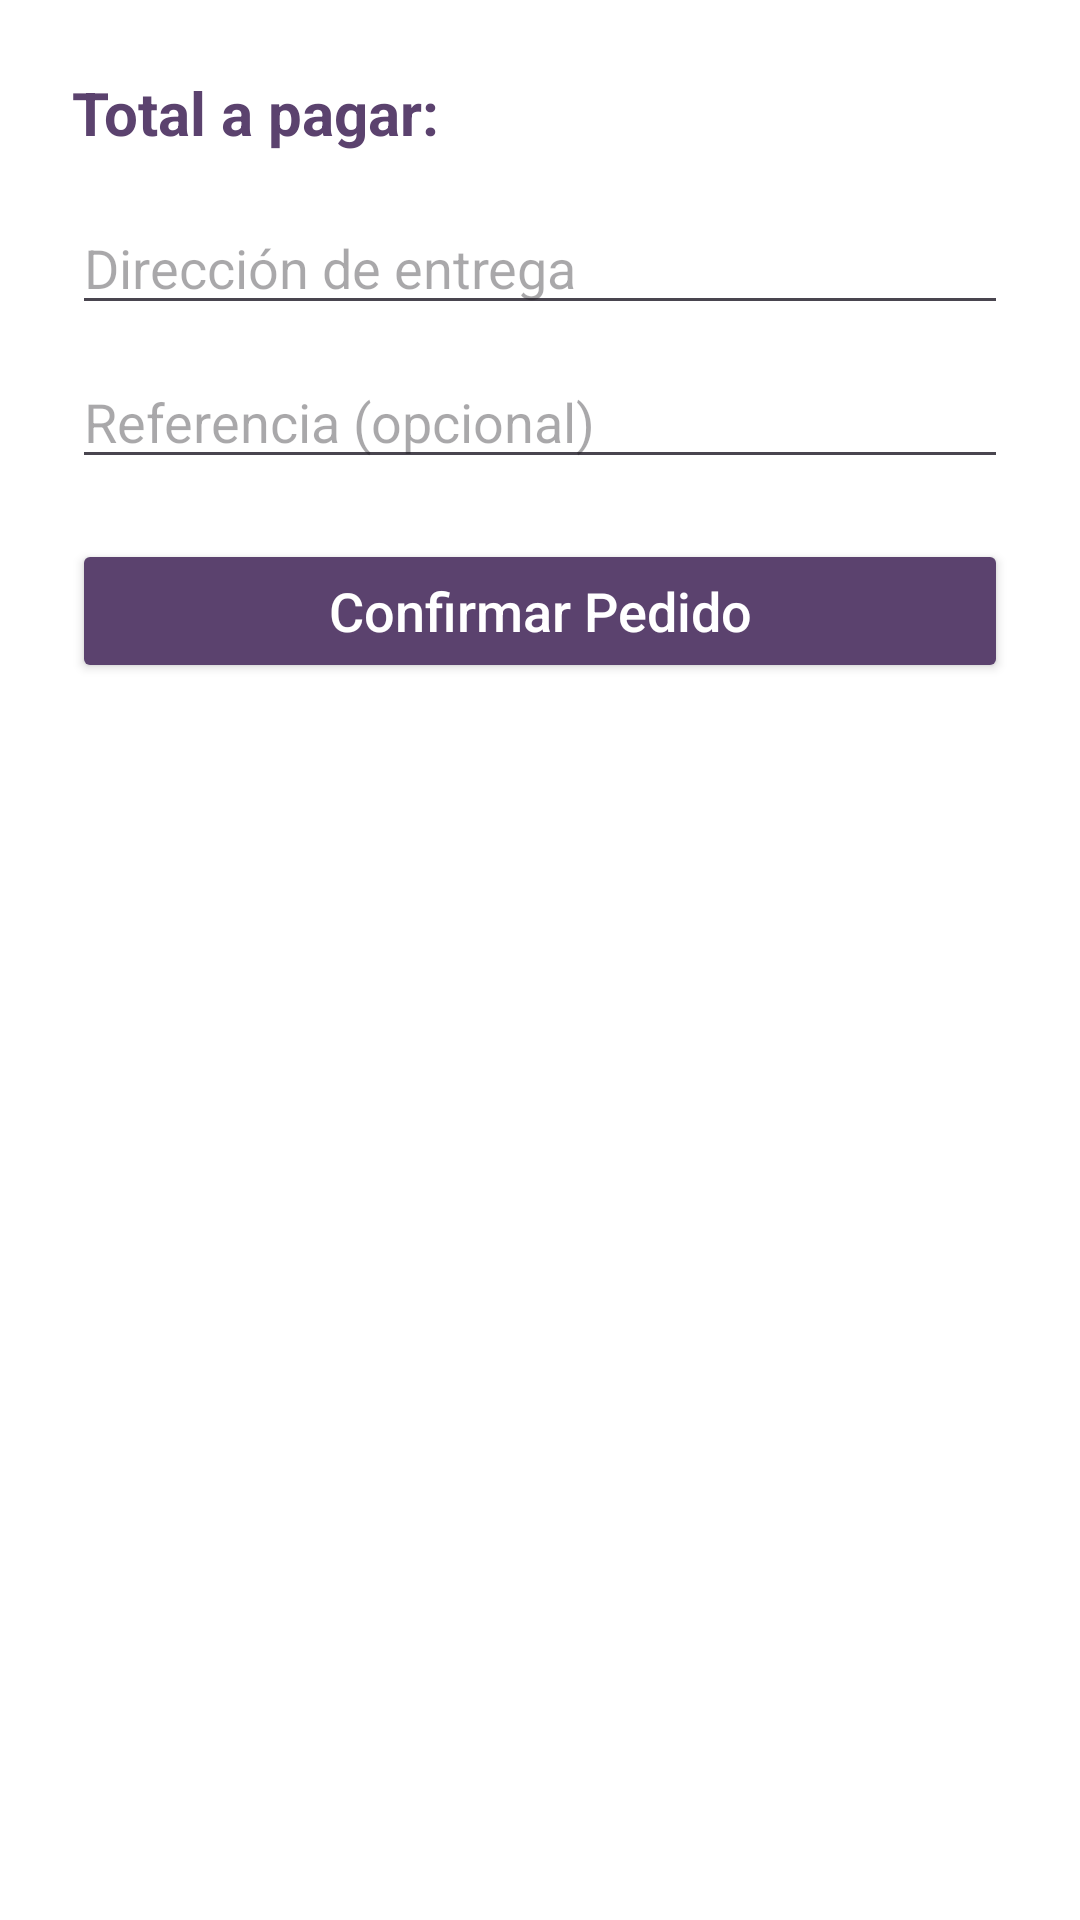

The Android layout XML behind this screen, and the referenced resources:
<!-- AndroidManifest.xml: application theme Theme.ProyectoGrupo4_DAMI -->
<!-- res/layout/activity_checkout.xml -->
<?xml version="1.0" encoding="utf-8"?>
<LinearLayout
    xmlns:android="http://schemas.android.com/apk/res/android"
    android:layout_width="match_parent"
    android:layout_height="match_parent"
    android:orientation="vertical"
    android:padding="24dp"
    android:gravity="center_horizontal"
    android:background="@color/white">

    
    <TextView
        android:id="@+id/tvTotal"
        android:layout_width="match_parent"
        android:layout_height="wrap_content"
        android:text="Total a pagar:"
        android:textSize="20sp"
        android:textStyle="bold"
        android:textColor="@color/morado"
        android:layout_marginBottom="16dp" />

    
    <EditText
        android:id="@+id/etDireccion"
        android:layout_width="match_parent"
        android:layout_height="wrap_content"
        android:hint="Dirección de entrega"
        android:inputType="textPostalAddress"
        android:layout_marginBottom="10dp" />

    
    <EditText
        android:id="@+id/etReferencia"
        android:layout_width="match_parent"
        android:layout_height="wrap_content"
        android:hint="Referencia (opcional)"
        android:inputType="text"
        android:layout_marginBottom="20dp" />

    
    <Button
        android:id="@+id/btnConfirmarPedido"
        android:layout_width="match_parent"
        android:layout_height="wrap_content"
        android:text="Confirmar Pedido"
        android:textAllCaps="false"
        android:textColor="@android:color/white"
        android:textSize="18sp"
        android:backgroundTint="@color/morado" />

</LinearLayout>
<!-- resources referenced by this layout -->
<resources>
  <color name="morado">#5B426E</color>
  <color name="white">#FFFFFFFF</color>
  <style name="Theme.ProyectoGrupo4_DAMI" parent="Base.Theme.ProyectoGrupo4_DAMI" />
  <style name="Base.Theme.ProyectoGrupo4_DAMI" parent="Theme.Material3.DayNight.NoActionBar" />
</resources>
